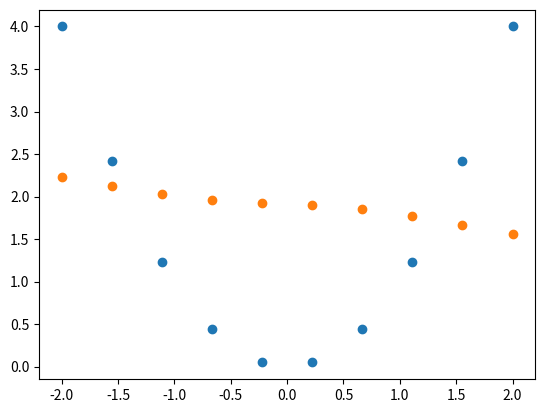

The matplotlib source for this figure:
# View more python tutorial on my Youtube and Youku channel!!!

# [redacted]
# [redacted]

"""
Please note, this code is only for python 3+. If you are using python 2+, please modify the code accordingly.
"""
import numpy as np
import matplotlib.pyplot as plt

x = np.linspace(-2, 2, 10)
# x = np.array([0, 1, 2, 3, 4, 5, 6])

y = x ** 2

plt.scatter(x, y)

plt.show()

one = np.ones(len(x))


def sigmod(arg_x):
    ret = arg_x.copy()
    for i in np.nditer(ret, op_flags=['readwrite']):
        i[...] = 1 / (1 + np.exp(-i))
    return ret


def sigmod_derivative(arg_x):
    ret = arg_x.flatten()
    for i in np.nditer(ret, op_flags=['readwrite']):
        i[...] = i * (1 - i)
    return ret


def linear(arg_x):
    ret = arg_x.copy()
    return ret


def linear_derivative(arg_x):
    ret = arg_x.flatten()
    for i in np.nditer(ret, op_flags=['readwrite']):
        i[...] = 1
    return ret


def relu(arg_x):
    ret = arg_x.copy()
    for i in np.nditer(ret, op_flags=['readwrite']):
        if i < 0:
            i[...] = 0
    return ret


def relu_derivative(arg_x):
    ret = arg_x.flatten()
    for i in np.nditer(ret, op_flags=['readwrite']):
        if i > 0:
            i[...] = 1
        else:
            i[...] = 0
    return ret


def back_propagation(arg_x, arg_y, input_dim, hide_dim, activation, activation_derivative_function):
    count = 0

    # w1 = np.array([[0.1, 0.8], [0.4, 0.6]])
    # w2 = np.array([[0.3, 0.9]])
    w1 = np.random.normal(0, 1, hide_dim * input_dim).reshape(hide_dim, input_dim)
    w1[:, 1] = 0
    w2 = np.zeros((1, hide_dim))
    alpha = 1

    while True:

        h1 = np.dot(w1, arg_x)
        active = activation(h1)
        h2 = np.dot(w2, active)

        loss_derivative = arg_y - h2
        loss = np.dot(loss_derivative, np.transpose(loss_derivative))[0, 0]

        derivative = np.dot(loss_derivative, np.transpose(active))

        while True:
            nw2 = w2 + np.dot(alpha, derivative)
            h2 = np.dot(nw2, active)

            loss_derivative = arg_y - h2
            current = np.dot(loss_derivative, np.transpose(loss_derivative))[0, 0]
            if current > loss:
                alpha /= 2
                continue

            w2 = nw2

            break

        alpha *= 2

        h1 = np.dot(w1, arg_x)
        active = activation(h1)
        h2 = np.dot(w2, active)

        loss_derivative = arg_y - h2
        loss = np.dot(loss_derivative, np.transpose(loss_derivative))[0, 0]

        derivative = np.kron(np.transpose(arg_x), np.eye(hide_dim))
        active_derivative = activation_derivative_function(active)
        derivative = np.dot(np.diag(active_derivative), derivative)
        derivative = np.dot(np.kron(loss_derivative, w2), derivative)
        derivative = np.transpose(derivative.reshape(input_dim, hide_dim))
        # derivative = derivative.reshape(hide_dim, input_dim)

        while True:
            nw1 = w1 + np.dot(alpha, derivative)
            h1 = np.dot(nw1, arg_x)
            active = activation(h1)
            h2 = np.dot(w2, active)

            loss_derivative = arg_y - h2
            current = np.dot(loss_derivative, np.transpose(loss_derivative))[0, 0]
            if current > loss:
                alpha /= 2
                continue

            w1 = nw1

            break

        alpha *= 2

        if count > 100:
            break

        count += 1

    print('loss=', loss)
    print('alpha=', alpha)
    print(count)

    return w1, w2


w1, w2 = back_propagation(np.vstack([x, one]), y, 2, 10, relu, relu_derivative)
# w1, w2 = back_propagation(np.array([0.35, 0.9]), np.array([0.5]), 2, 2, sigmod, sigmod_derivative)

print(w1)
print(w2)

h1 = np.dot(w1, np.vstack([x, one]))
active = sigmod(h1)
h2 = np.dot(w2, active)

plt.scatter(x, h2)

plt.show()
